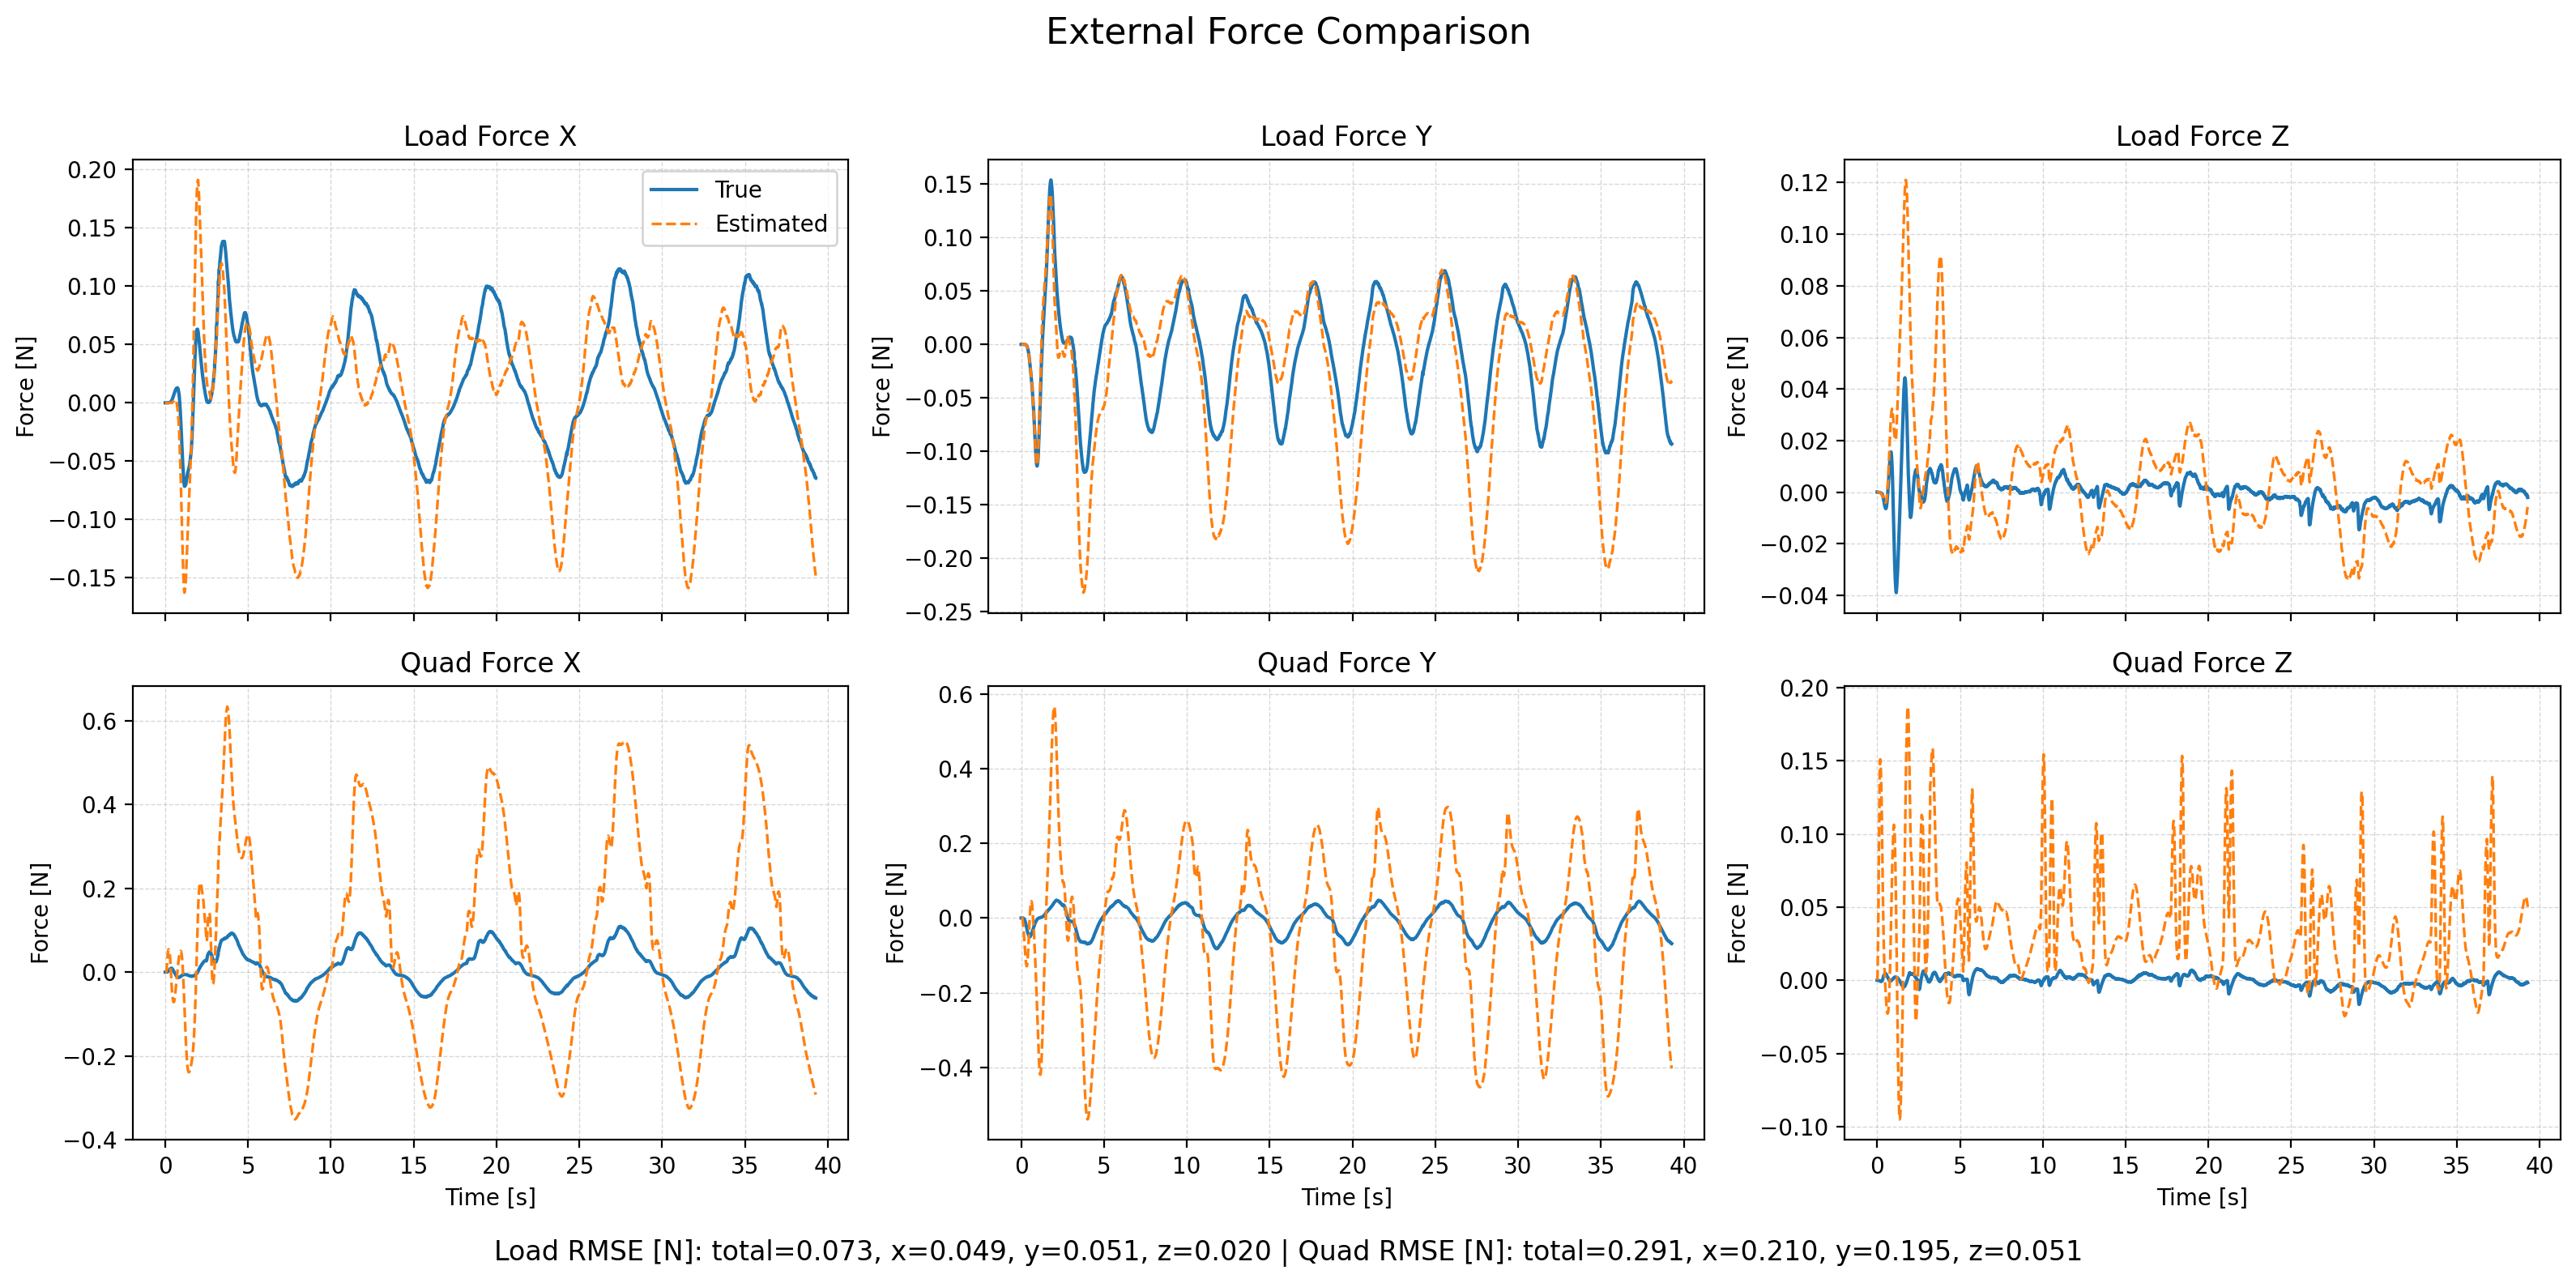

Source data for this figure (header and first rows):
time, fl_true_x, fl_true_y, fl_true_z, fl_est_x, fl_est_y, fl_est_z, fq_true_x, fq_true_y, fq_true_z, fq_est_x, fq_est_y, fq_est_z, wind_x, wind_y, wind_z
1764061359, 2.3033429123471083e-05, -8.66234366017425e-05, 8.884959502176511e-05, 1.8775865565550426e-05, -6.774951763168595e-05, 1.2364287218848452e-05, 2.3033535987735326e-05, -8.662383849369569e-05, 8.884973323071688e-05, 2.0515989033058796e-05, -7.043111779073806e-05, 0.0002441, 0.01985, -0.07285, 0.01323
1764061359, 2.3799813071241665e-05, -8.988519080749042e-05, 9.811633121670048e-05, 2.779222367629365e-05, -8.913164538663081e-05, 0.0001012, 2.3799925194663886e-05, -8.988561426607684e-05, 9.811647968004065e-05, 3.5948655036848726e-05, -0.0001018, 0.001247, 0.02582, -0.07277, 0.01753
1764061359, 2.2780411680642757e-05, -6.662015574412636e-05, 6.970250869064701e-05, 1.679233155373804e-05, -8.459258044309348e-05, 0.0001056, 2.278050614255855e-05, -6.66204319931964e-05, 6.970260567811445e-05, 3.6276083602802764e-05, -0.0001154, 0.003315, 0.01982, -0.06309, 0.02669
1764061359, 1.5132610913239176e-05, -5.1535625553897575e-05, 3.414903431871803e-05, 5.203711983151886e-06, -6.80367836056701e-05, 6.773501770470409e-05, 1.5178839732441747e-05, -5.1543962643050394e-05, 3.415459790924303e-05, 4.383037006793083e-05, -0.0001221, 0.007351, 0.01977, -0.06293, 0.02629
1764061359, 1.040624303943439e-05, -4.415264830358512e-05, -3.0877361109557132e-06, -1.1332746566442497e-05, -4.7452456118171274e-05, 2.0183165528060368e-05, 1.1037201500537558e-05, -4.430233354669074e-05, -3.0977038628012714e-06, 0.0001009, -0.0001281, 0.01367, 0.01562, -0.05923, 0.02987
1764061359, 1.593089765160738e-05, -4.119123661274877e-05, -3.50668398675347e-05, -1.999542624869792e-05, -4.927048219016776e-05, -4.438188371863904e-06, 1.981434860965871e-05, -4.2829917839644416e-05, -3.5970304156623705e-05, 0.0004187, -0.0001984, 0.02113, 0.01985, -0.05017, 0.02698
1764061359, 1.566958815975948e-05, -4.1234663667066e-05, -5.423200091007177e-05, -3.626186768259673e-05, -7.480115385509321e-05, -3.6960508233223205e-05, 2.8563651577056637e-05, -4.8810254987816975e-05, -5.850896492389625e-05, 0.001363, -0.0005201, 0.02937, 0.01849, -0.04072, 0.02764
1764061359, 1.4465831443145247e-05, -4.001714667917826e-05, -6.526239674232469e-05, -7.001389974047155e-05, -0.0001269, -5.3381908071751226e-05, 4.654293556930941e-05, -6.312954734620513e-05, -7.766456825648404e-05, 0.003287, -0.001434, 0.0398, 0.01696, -0.04523, 0.0321
1764061359, 1.681806489036237e-05, -4.995751180520607e-05, -7.993210153115128e-05, -0.0001178, -0.0001848, -7.26351565509604e-05, 8.775894560356814e-05, -0.0001077, -0.0001083, 0.006381, -0.003239, 0.05317, 0.01571, -0.04834, 0.03119
1764061359, 1.9076788533362678e-05, -5.214691013509806e-05, -7.631527062886013e-05, -0.0001635, -0.0002528, -7.533008157560547e-05, 0.0001427, -0.0001585, -0.000123, 0.01066, -0.006111, 0.06841, 0.02274, -0.05384, 0.04208
1764061359, 2.179065527803394e-05, -4.767114222146394e-05, -7.221675845562173e-05, -0.000216, -0.0002884, -9.451423375028415e-05, 0.000216, -0.0002162, -0.0001393, 0.01583, -0.009931, 0.0839, 0.02365, -0.04897, 0.02861
1764061359, 3.12607172974135e-05, -4.6272517515597365e-05, -8.21164092087625e-05, -0.000253, -0.0003157, -8.902571688960232e-05, 0.0003347, -0.000305, -0.0001801, 0.02159, -0.01463, 0.09869, 0.03185, -0.04984, 0.03015
1764061359, 4.2164585726996756e-05, -5.719460360541724e-05, -8.466264680644473e-05, -0.0002872, -0.000328, -8.860440514170921e-05, 0.0005027, -0.0004682, -0.0002118, 0.02745, -0.01992, 0.1121, 0.03319, -0.0574, 0.03179
1764061359, 4.246403939348007e-05, -7.46465130135641e-05, -9.127897562181798e-05, -0.0003191, -0.0003348, -9.481173385325843e-05, 0.0006756, -0.0006952, -0.0002498, 0.03314, -0.02567, 0.1237, 0.02849, -0.06874, 0.03401
1764061359, 3.123827185968354e-05, -6.941346823943801e-05, -8.82837535447232e-05, -0.0003523, -0.000288, -9.224034606768983e-05, 0.0008231, -0.0008996, -0.0002746, 0.03835, -0.03159, 0.1333, 0.02619, -0.05733, 0.03462
1764061359, 4.640798825076064e-05, -6.288426091469694e-05, -0.0001082, -0.0003526, -0.0002429, -0.0001119, 0.001098, -0.001156, -0.0003534, 0.04305, -0.0377, 0.1408, 0.04168, -0.05194, 0.03173
1764061359, 7.628108236407495e-05, -7.436440978125618e-05, -0.0001387, -0.0003354, -0.0001974, -0.0001525, 0.001484, -0.001565, -0.0004493, 0.04703, -0.04388, 0.1461, 0.0542, -0.04438, 0.02321
1764061359, 8.881218773916161e-05, -7.351698221015828e-05, -0.0001551, -0.0003394, -0.0001532, -0.0001792, 0.001823, -0.001991, -0.0005172, 0.0501, -0.05007, 0.1495, 0.05294, -0.04815, 0.02634
1764061359, 8.977097660536213e-05, -9.029296013604998e-05, -0.0001668, -0.0003382, -0.0001174, -0.0002188, 0.002162, -0.002591, -0.0005694, 0.05232, -0.05623, 0.1511, 0.0475, -0.05802, 0.02642
1764061359, 9.750203784162322e-05, -0.0001119, -0.0002007, -0.0003188, -7.589681814405819e-05, -0.0002812, 0.002543, -0.00331, -0.0006699, 0.05373, -0.06224, 0.151, 0.05007, -0.06049, 0.02017
1764061359, 0.0001139, -0.0001414, -0.000225, -0.0003102, -3.56679066130317e-05, -0.0003275, 0.003009, -0.004217, -0.000728, 0.05429, -0.06814, 0.1497, 0.04853, -0.06902, 0.02415
1764061359, 0.0001317, -0.0001645, -0.0002593, -0.0002694, -5.632293457116127e-08, -0.0004076, 0.003483, -0.005203, -0.0008007, 0.05425, -0.07401, 0.1473, 0.05541, -0.07232, 0.02586
1764061359, 0.0001745, -0.0002382, -0.0003186, -0.0002581, 2.1839475325085883e-05, -0.0004886, 0.004119, -0.00662, -0.0008896, 0.05346, -0.07997, 0.1441, 0.04364, -0.07824, 0.02472
1764061359, 0.0001519, -0.000241, -0.000324, -0.0002517, 7.218794941801912e-05, -0.0005613, 0.004424, -0.007769, -0.0008526, 0.05209, -0.08584, 0.1403, 0.03663, -0.0802, 0.02815
1764061359, 0.0001801, -0.0002748, -0.0003603, -0.0002055, 7.542208619006752e-05, -0.000664, 0.004972, -0.00923, -0.0008332, 0.05045, -0.09209, 0.1358, 0.03802, -0.08451, 0.03261
1764061359, 0.0001959, -0.0003309, -0.0003982, -0.0001465, 8.48823850541234e-05, -0.0007747, 0.005457, -0.01094, -0.0007627, 0.04835, -0.09832, 0.131, 0.03918, -0.08775, 0.03445
1764061359, 0.0002439, -0.0003738, -0.0004733, -4.2507290761197e-05, 8.69499781842651e-05, -0.0009089, 0.00602, -0.0126, -0.0007596, 0.04587, -0.1044, 0.1259, 0.04762, -0.08246, 0.03576
1764061359, 0.0002916, -0.0004229, -0.0005305, 2.5751731471937076e-05, 4.8112010753400885e-05, -0.001035, 0.006555, -0.01439, -0.0006336, 0.04263, -0.1104, 0.1199, 0.04799, -0.08111, 0.03724
1764061359, 0.0003674, -0.0005191, -0.0006298, 8.973061497207294e-05, -4.434385635310195e-05, -0.001168, 0.00715, -0.01646, -0.0005301, 0.03874, -0.1158, 0.1126, 0.0532, -0.0861, 0.04053
1764061359, 0.0004102, -0.0005849, -0.000691, 9.212318083887756e-05, -0.0001736, -0.001254, 0.007532, -0.01837, -0.0002785, 0.03392, -0.1204, 0.1044, 0.04776, -0.08059, 0.04804
1764061359, 0.0004896, -0.0006641, -0.0008171, 7.294114624854542e-05, -0.0002894, -0.001359, 0.007934, -0.02021, -0.0001432, 0.02819, -0.1232, 0.09543, 0.05226, -0.0692, 0.04556
1764061359, 0.0005688, -0.0007632, -0.0009596, 5.158072239218721e-05, -0.0005388, -0.001503, 0.008233, -0.02208, 2.560462505866392e-05, 0.022, -0.1264, 0.08642, 0.04368, -0.06879, 0.04124
1764061359, 0.0006409, -0.00095, -0.001104, 1.1945476060079997e-05, -0.0008225, -0.001581, 0.008447, -0.02437, 0.0003232, 0.0153, -0.1282, 0.07752, 0.04459, -0.06834, 0.04978
1764061359, 0.0007486, -0.001148, -0.001214, -3.885409757449433e-05, -0.001165, -0.001629, 0.008716, -0.02663, 0.0008176, 0.008255, -0.1291, 0.069, 0.03841, -0.07914, 0.05831
1764061359, 0.0008804, -0.001455, -0.001449, -5.199824643370963e-05, -0.001585, -0.001778, 0.008879, -0.02907, 0.001086, 0.001074, -0.1289, 0.06065, 0.04384, -0.08358, 0.05375
1764061359, 0.001123, -0.001775, -0.001734, -9.171372573353153e-05, -0.00192, -0.001782, 0.009247, -0.03122, 0.001325, -0.006107, -0.1269, 0.05294, 0.05751, -0.08446, 0.05838
1764061359, 0.001302, -0.002075, -0.001959, -5.6306839366850004e-05, -0.002436, -0.001931, 0.00929, -0.03309, 0.001717, -0.01325, -0.1248, 0.04595, 0.06393, -0.07946, 0.05769
1764061359, 0.001558, -0.002481, -0.002219, -4.5335095035454196e-05, -0.002986, -0.001986, 0.009425, -0.03511, 0.002146, -0.02019, -0.1215, 0.03965, 0.0653, -0.09246, 0.06553
1764061359, 0.001807, -0.003002, -0.002537, -6.86874949909651e-05, -0.003442, -0.002016, 0.009365, -0.03721, 0.002508, -0.02684, -0.1164, 0.03373, 0.06645, -0.09348, 0.06717
1764061359, 0.002111, -0.003562, -0.002818, -5.5080001464849395e-05, -0.003998, -0.00208, 0.00933, -0.03914, 0.002991, -0.03324, -0.1108, 0.02859, 0.07078, -0.09486, 0.07404
1764061359, 0.002361, -0.004082, -0.003183, -1.7299302229761317e-05, -0.004545, -0.002227, 0.008973, -0.04044, 0.00319, -0.03927, -0.1039, 0.02378, 0.06557, -0.08723, 0.07109
1764061359, 0.002583, -0.004703, -0.003567, -1.605766405969166e-05, -0.005225, -0.002443, 0.00843, -0.04176, 0.003369, -0.04502, -0.09642, 0.01937, 0.05643, -0.08794, 0.06294
1764061359, 0.002959, -0.005469, -0.004019, 0.0001233, -0.006004, -0.002648, 0.008108, -0.04309, 0.003481, -0.04998, -0.08836, 0.01551, 0.0609, -0.09195, 0.06412
1764061359, 0.003282, -0.00642, -0.00438, 0.0003016, -0.007165, -0.002937, 0.007571, -0.04475, 0.003805, -0.05476, -0.08032, 0.0122, 0.05777, -0.09331, 0.06843
1764061359, 0.003626, -0.007414, -0.004758, 0.000423, -0.007967, -0.00307, 0.006979, -0.04609, 0.004023, -0.05849, -0.07096, 0.008977, 0.05855, -0.1095, 0.07283
1764061359, 0.004059, -0.008562, -0.005163, 0.0006525, -0.008969, -0.003371, 0.00648, -0.04742, 0.004184, -0.06203, -0.06139, 0.005969, 0.06638, -0.1065, 0.06762
1764061359, 0.004481, -0.009505, -0.005469, 0.0007796, -0.009903, -0.003513, 0.005922, -0.04787, 0.004297, -0.06502, -0.051, 0.003325, 0.06648, -0.1041, 0.06873
1764061359, 0.004837, -0.01055, -0.005541, 0.0008822, -0.01094, -0.003567, 0.005213, -0.04846, 0.004738, -0.0673, -0.04048, 0.0009711, 0.06968, -0.1023, 0.07564
1764061359, 0.005276, -0.01173, -0.005779, 0.001007, -0.01203, -0.003731, 0.004549, -0.0489, 0.004805, -0.06941, -0.03024, -0.001415, 0.06289, -0.1054, 0.0787
1764061359, 0.005678, -0.01302, -0.006009, 0.001195, -0.01331, -0.003883, 0.00376, -0.04927, 0.004773, -0.07047, -0.0202, -0.003693, 0.06944, -0.1026, 0.07733
1764061359, 0.00619, -0.01443, -0.006219, 0.001413, -0.0148, -0.004083, 0.003103, -0.04957, 0.004686, -0.07145, -0.01098, -0.005945, 0.06808, -0.1141, 0.07117
1764061359, 0.006518, -0.01599, -0.006384, 0.001525, -0.0162, -0.004065, 0.002108, -0.04997, 0.004544, -0.07157, -0.001948, -0.007905, 0.06288, -0.1162, 0.07112
1764061359, 0.006862, -0.01746, -0.006389, 0.001616, -0.01756, -0.004021, 0.001181, -0.04998, 0.00447, -0.07144, 0.006635, -0.009876, 0.05753, -0.1144, 0.07193
1764061359, 0.00737, -0.01924, -0.006318, 0.001906, -0.01919, -0.003872, 0.0004213, -0.05028, 0.004444, -0.0708, 0.01417, -0.01165, 0.06727, -0.1275, 0.07269
1764061359, 0.007966, -0.0209, -0.006241, 0.002179, -0.02103, -0.003631, -0.0001964, -0.05001, 0.004225, -0.06958, 0.02142, -0.01345, 0.07409, -0.1229, 0.07319
1764061359, 0.008438, -0.02219, -0.006088, 0.002422, -0.02258, -0.003485, -0.0008827, -0.04898, 0.003874, -0.0678, 0.02772, -0.01537, 0.08076, -0.1188, 0.06709
1764061359, 0.008868, -0.02364, -0.005705, 0.002423, -0.02351, -0.003055, -0.001627, -0.04818, 0.00375, -0.06542, 0.03303, -0.01676, 0.08478, -0.1166, 0.07138
1764061359, 0.009168, -0.02505, -0.005304, 0.002553, -0.02543, -0.002544, -0.002501, -0.04723, 0.00351, -0.06325, 0.03769, -0.01837, 0.08489, -0.1097, 0.07068
1764061359, 0.009733, -0.02683, -0.004818, 0.002661, -0.02663, -0.002065, -0.003101, -0.04656, 0.003319, -0.06021, 0.04095, -0.01961, 0.09893, -0.1117, 0.07472
1764061359, 0.01023, -0.02839, -0.004283, 0.002599, -0.02814, -0.00144, -0.003701, -0.04546, 0.00304, -0.05687, 0.0432, -0.02068, 0.09801, -0.1055, 0.07657
... 3,866 more rows
